Run: headless pygame with SDL's dummy video driver; simulated clock (each Clock.tick advances the game by its frame time, no real sleeping); random seed 0; keys injected as events and as key.get_pressed() state; no mouse input.
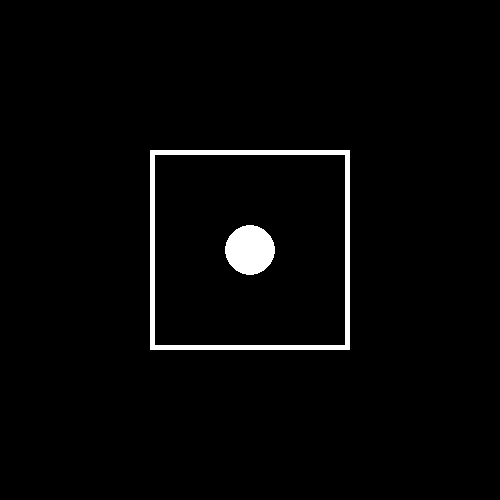
Frame 1 of 4 · flips 1–60 · no input
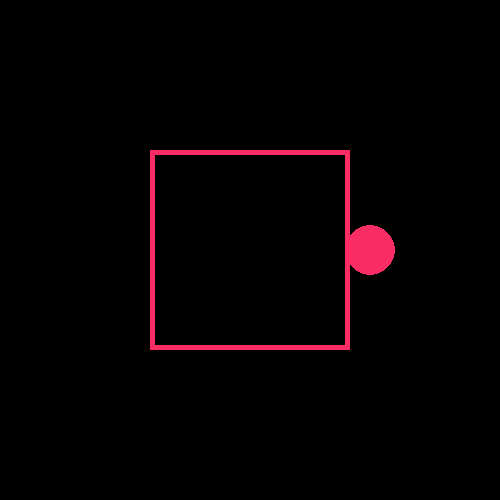
Frame 2 of 4 · flips 61–180 · tapped SPACE, RETURN · held RIGHT (→), D
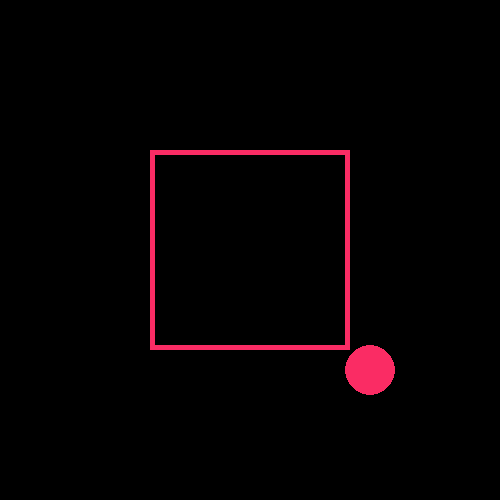
Frame 3 of 4 · flips 181–300 · held DOWN (↓), S
Frame 4 of 4 · flips 301–420 · held LEFT (←), A, UP (↑), W · screen same as frame 1, image omitted

The pygame program that drew these frames:

import pygame

## заставляем работать
pygame.init()

w, h = 500, 500
x, y = w//2, h//2

## создание окна. обязательно двойные скобки. сет мод для установления разрешения
# окно в качестве переменной
screen = pygame.display.set_mode((w,h))

# от нуля до 255 цвет окна
# все 255 - белый
# все 0 - черный
color = (0, 0, 0)
newcolor = (255, 255, 255)
running = True

fps = pygame.time.Clock()

# все действие должно быть в главном цикле while
while running:
    for event in pygame.event.get():
        if event.type == pygame.QUIT:
            exit()
    screen.fill(color)

    # нарисовать фигуру(окно, цвет, координаты, радиус, толщина (необязательно последнее))
    # pygame.draw.circle(screen, newcolor, (250, 250), 200, 5)

    # # rect - прямоугольник
    # pygame.draw.rect(screen, newcolor, (250, 250, 210, 210), 5)

    # # линия - lines (если больше 2 точек), если 2 точки, то line (окно, цвет, True, (точка 1, точка 2, точка 3 и далее сколько угодно) если больше двух точек, то в доп скобках)
    # pygame.draw.lines(screen, newcolor, True, ((100, 120), (120, 200), (50, 90)), 10)

    # # если нужна гладкая линия, то draw.aaline(s)
    
    # # polygon - заполненный контур, нужно выбрать линии
    # pygame.draw.polygon(screen, (30, 46, 250), [(100, 200), (120, 400), (50, 50), (100,100), (240, 300)], 5)
    

    # ellipse - овал
    
    # for i in range(10):
    #     pygame.draw.ellipse(screen, (255, 255, 255), (i * 500//10, 0, 500 - i * 30, 500), 1)
        
    #     pygame.draw.ellipse(screen, (255, 255, 255), (i * 500//10, 0, 500, 500 - i * 30), 1)
    
    ## перемещение с клавиатуры:
    keys = pygame.key.get_pressed()
    
    # движение вниз
    if keys[pygame.K_DOWN]:
        y += 1
        if y > h:
            y = 0
    # движение вверх
    if keys[pygame.K_UP]:
        y -= 1
        if y < 0:
            y = h
    # движение влево
    if keys[pygame.K_LEFT]:
        x -= 1
        if x < 0:
            x = w
    # движение вправо
    if keys[pygame.K_RIGHT]:
        x += 1
        if x > w:
            x = 0

    if x < 150 or x > 350:
        newcolor = (250, 44, 100)
        fps.tick(1000)
    elif y > 350 or y < 150:
        newcolor = (250, 44, 100)
        fps.tick(1000)
    else:
        newcolor = (255, 255, 255)
        fps.tick(500)

    if not keys[pygame.K_DOWN] and not keys[pygame.K_UP] and not keys[pygame.K_LEFT] and not keys[pygame.K_RIGHT]:
        while x != 250:
            
            if x > 250:
                x -= 1
            if x < 250:
                x += 1
        while y != 250:
            
            if y > 250:
                y -= 1
            if y < 250:
                y += 1


    # беспрерывное движение
    # x += 10
    # if x > w:
    #     x = 0

    pygame.draw.rect(screen, newcolor, (150, 150, 200, 200), 5)
    pygame.draw.circle(screen, newcolor, (x, y), 25)
   
    # контроль скорости, переменная фпс в начале. чем > тем быстрее
    fps.tick(500)

    # нужно постоянно обновлять окно!!! ОБЯЗАТЕЛЬНО!!!!
    pygame.display.update()

    # назвать окно:
    pygame.display.set_caption('проект')
